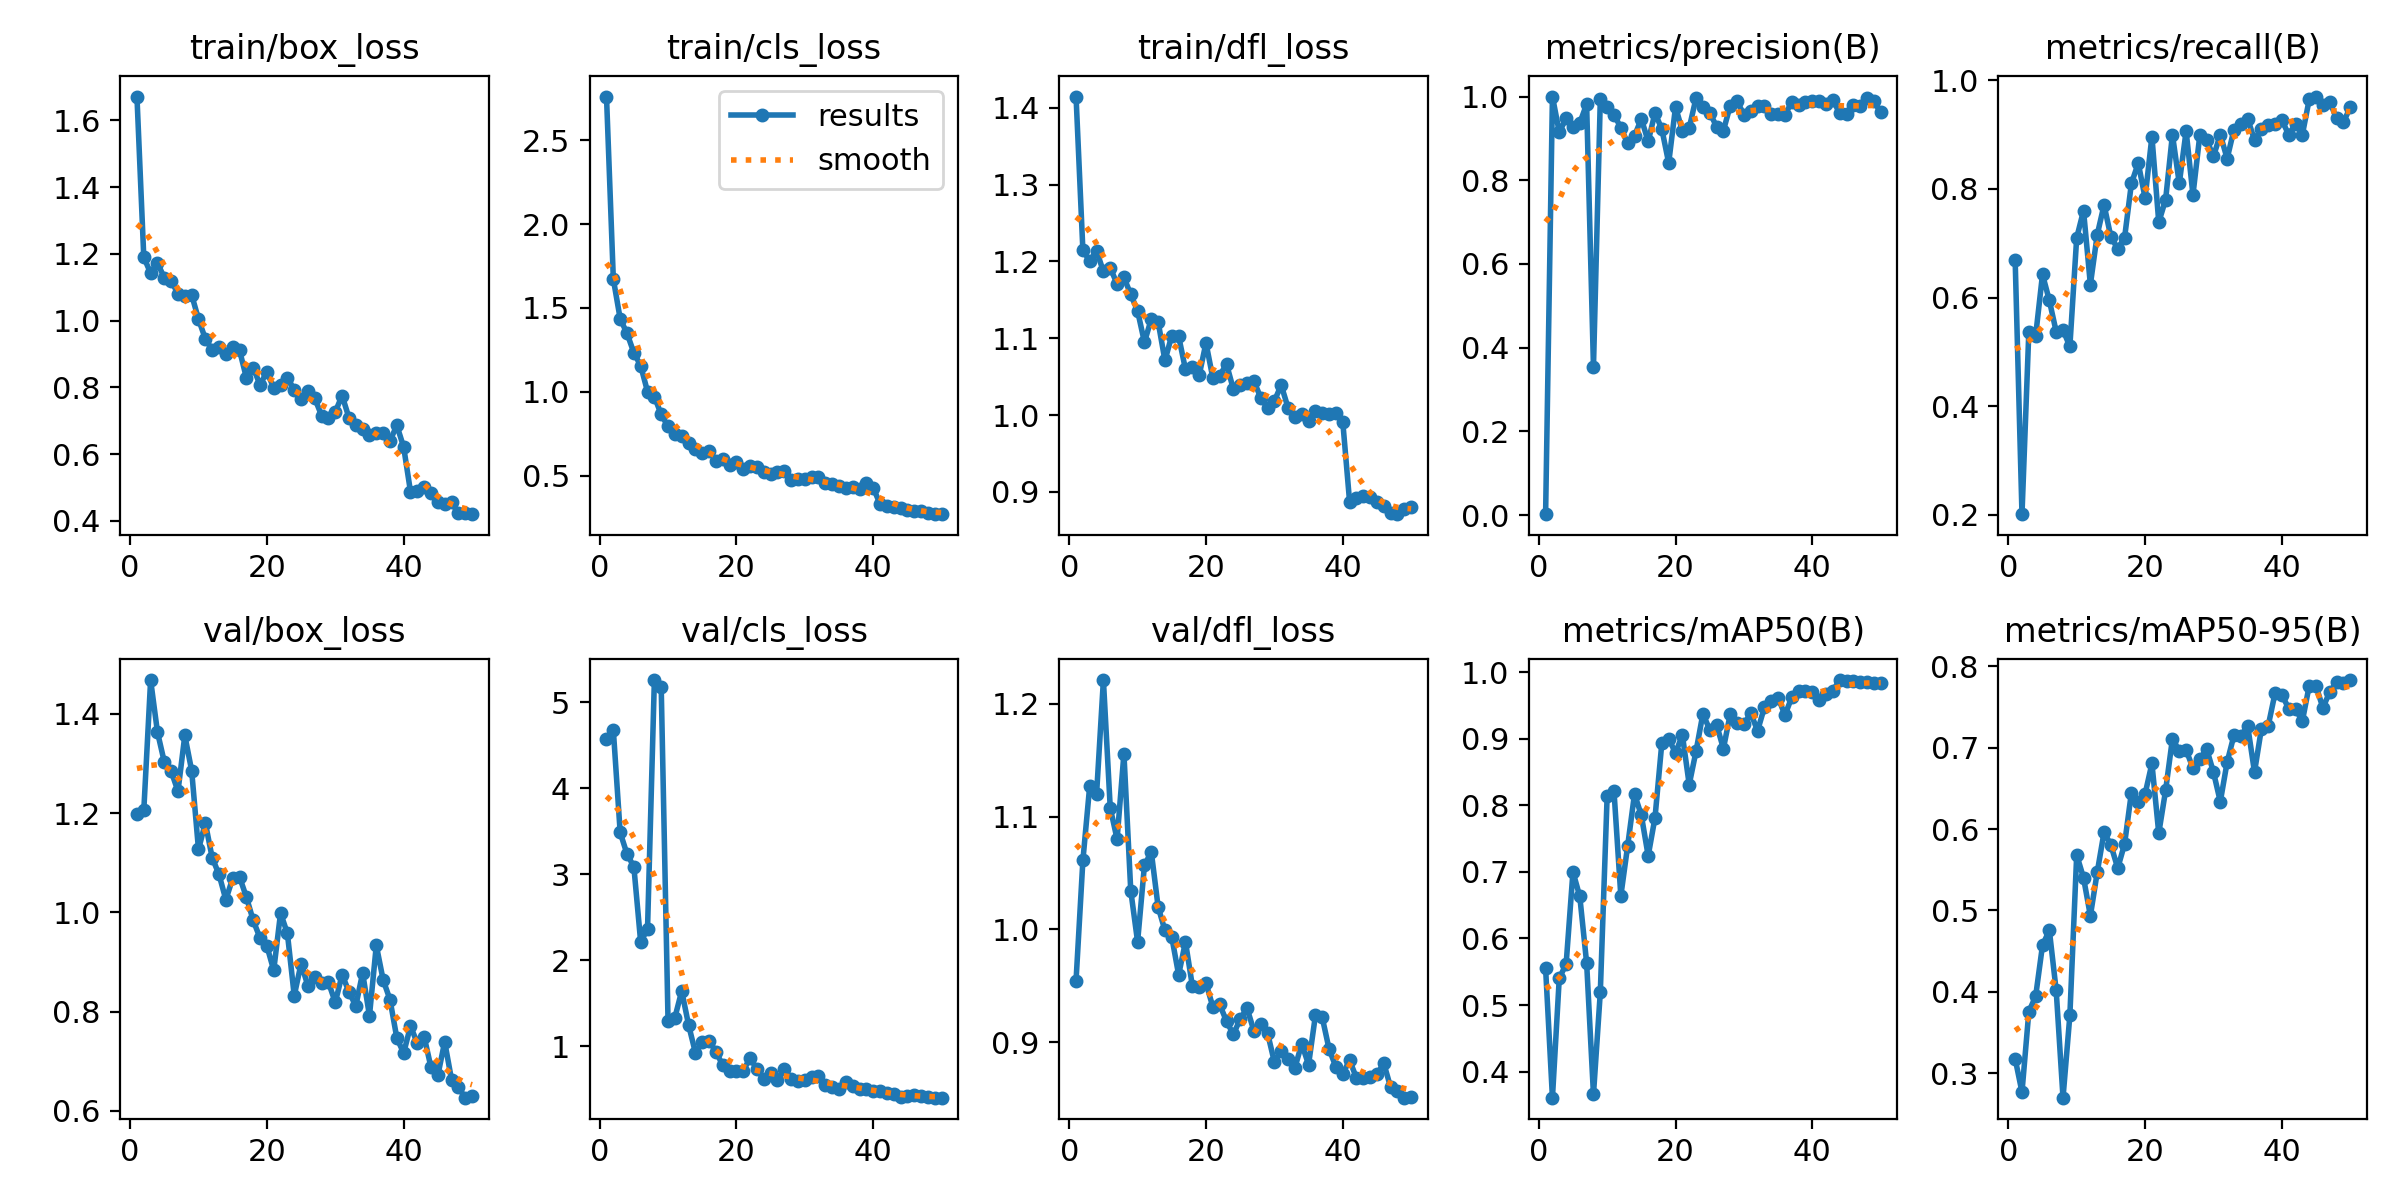

Source data for this figure (header and first rows):
epoch, time, train/box_loss, train/cls_loss, train/dfl_loss, metrics/precision(B), metrics/recall(B), metrics/mAP50(B), metrics/mAP50-95(B), val/box_loss, val/cls_loss, val/dfl_loss, lr/pg0, lr/pg1, lr/pg2
1, 113.1, 1.672, 2.76, 1.415, 0.00223, 0.67, 0.5551, 0.3177, 1.199, 4.577, 0.9547, 0.00048, 0.00048, 0.00048
2, 232.8, 1.19, 1.672, 1.214, 1, 0.2012, 0.361, 0.2767, 1.205, 4.676, 1.061, 0.0009606, 0.0009606, 0.0009606
3, 344.3, 1.142, 1.436, 1.201, 0.9149, 0.5372, 0.5406, 0.3754, 1.468, 3.486, 1.127, 0.001421, 0.001421, 0.001421
4, 453, 1.173, 1.349, 1.214, 0.9479, 0.53, 0.5613, 0.3946, 1.363, 3.235, 1.12, 0.001862, 0.001862, 0.001862
5, 561.7, 1.129, 1.233, 1.187, 0.9278, 0.6425, 0.6999, 0.4571, 1.303, 3.087, 1.221, 0.001842, 0.001842, 0.001842
6, 671.3, 1.119, 1.155, 1.192, 0.937, 0.5947, 0.663, 0.4757, 1.284, 2.208, 1.108, 0.001802, 0.001802, 0.001802
7, 782.6, 1.081, 1.001, 1.171, 0.9817, 0.5372, 0.5633, 0.4017, 1.244, 2.364, 1.08, 0.001762, 0.001762, 0.001762
8, 904.7, 1.073, 0.9711, 1.179, 0.354, 0.54, 0.3659, 0.2698, 1.356, 5.259, 1.156, 0.001723, 0.001723, 0.001723
9, 1015, 1.077, 0.8651, 1.157, 0.9939, 0.51, 0.5193, 0.3709, 1.286, 5.18, 1.034, 0.001683, 0.001683, 0.001683
10, 1122, 1.005, 0.7935, 1.136, 0.9754, 0.71, 0.8138, 0.5682, 1.127, 1.289, 0.989, 0.001644, 0.001644, 0.001644
11, 1229, 0.9457, 0.7486, 1.095, 0.9566, 0.76, 0.8214, 0.5401, 1.18, 1.332, 1.057, 0.001604, 0.001604, 0.001604
12, 1340, 0.912, 0.7362, 1.125, 0.9258, 0.6239, 0.664, 0.4934, 1.11, 1.642, 1.069, 0.001564, 0.001564, 0.001564
13, 1448, 0.9223, 0.6977, 1.122, 0.8883, 0.7155, 0.7391, 0.5468, 1.076, 1.247, 1.02, 0.001525, 0.001525, 0.001525
14, 1558, 0.901, 0.6586, 1.071, 0.9059, 0.7705, 0.8168, 0.5962, 1.026, 0.9237, 0.9991, 0.001485, 0.001485, 0.001485
15, 1664, 0.9217, 0.6323, 1.104, 0.9468, 0.7116, 0.785, 0.5804, 1.069, 1.047, 0.9932, 0.001446, 0.001446, 0.001446
16, 1774, 0.9112, 0.6462, 1.103, 0.8928, 0.69, 0.724, 0.552, 1.071, 1.065, 0.9598, 0.001406, 0.001406, 0.001406
17, 1881, 0.8292, 0.5899, 1.06, 0.961, 0.71, 0.7815, 0.5816, 1.031, 0.9341, 0.989, 0.001366, 0.001366, 0.001366
18, 1989, 0.8595, 0.6012, 1.062, 0.9219, 0.81, 0.8937, 0.6448, 0.9839, 0.7778, 0.9503, 0.001327, 0.001327, 0.001327
19, 2097, 0.8072, 0.5661, 1.052, 0.8412, 0.8475, 0.8999, 0.6329, 0.9483, 0.7053, 0.949, 0.001287, 0.001287, 0.001287
20, 2204, 0.8475, 0.5812, 1.094, 0.9751, 0.7835, 0.8784, 0.6432, 0.9323, 0.7148, 0.9525, 0.001248, 0.001248, 0.001248
21, 2312, 0.7975, 0.5386, 1.048, 0.9181, 0.8964, 0.9055, 0.6807, 0.8833, 0.716, 0.9314, 0.001208, 0.001208, 0.001208
22, 2420, 0.8066, 0.5575, 1.051, 0.9249, 0.7386, 0.831, 0.5949, 0.9987, 0.8592, 0.9335, 0.001168, 0.001168, 0.001168
23, 2527, 0.8294, 0.553, 1.066, 0.9965, 0.78, 0.8812, 0.6476, 0.9576, 0.7323, 0.9187, 0.001129, 0.001129, 0.001129
24, 2631, 0.7924, 0.5207, 1.034, 0.9752, 0.9, 0.9371, 0.7111, 0.8322, 0.6174, 0.907, 0.001089, 0.001089, 0.001089
25, 2737, 0.7647, 0.5089, 1.039, 0.9616, 0.81, 0.9136, 0.6962, 0.8967, 0.6849, 0.9206, 0.00105, 0.00105, 0.00105
26, 2848, 0.7892, 0.5193, 1.041, 0.9283, 0.9065, 0.921, 0.6972, 0.8521, 0.609, 0.9303, 0.00101, 0.00101, 0.00101
27, 2956, 0.7675, 0.5307, 1.045, 0.9185, 0.789, 0.885, 0.6749, 0.8708, 0.7362, 0.9103, 0.0009704, 0.0009704, 0.0009704
28, 3065, 0.7156, 0.4725, 1.023, 0.9782, 0.8986, 0.9369, 0.6859, 0.858, 0.6144, 0.9162, 0.0009308, 0.0009308, 0.0009308
29, 3171, 0.7071, 0.4788, 1.009, 0.9889, 0.8902, 0.9231, 0.6986, 0.8593, 0.5984, 0.9083, 0.0008912, 0.0008912, 0.0008912
30, 3277, 0.7267, 0.4804, 1.018, 0.9566, 0.86, 0.9219, 0.67, 0.8187, 0.6072, 0.8825, 0.0008516, 0.0008516, 0.0008516
31, 3384, 0.7756, 0.4904, 1.039, 0.9658, 0.9, 0.938, 0.6338, 0.8745, 0.642, 0.8922, 0.000812, 0.000812, 0.000812
32, 3491, 0.709, 0.4892, 1.01, 0.9772, 0.8557, 0.9119, 0.6825, 0.84, 0.6484, 0.8849, 0.0007724, 0.0007724, 0.0007724
33, 3598, 0.6882, 0.4555, 0.9977, 0.9785, 0.9093, 0.9472, 0.7155, 0.8114, 0.5515, 0.8774, 0.0007328, 0.0007328, 0.0007328
34, 3708, 0.6756, 0.4491, 1.001, 0.9571, 0.92, 0.9572, 0.7146, 0.8779, 0.5285, 0.8986, 0.0006932, 0.0006932, 0.0006932
35, 3815, 0.6573, 0.4387, 0.9924, 0.9587, 0.9292, 0.9616, 0.7269, 0.7917, 0.496, 0.8802, 0.0006536, 0.0006536, 0.0006536
36, 3922, 0.6642, 0.4292, 1.006, 0.9568, 0.89, 0.9353, 0.6702, 0.9336, 0.5804, 0.9237, 0.000614, 0.000614, 0.000614
37, 4028, 0.663, 0.4332, 1.002, 0.9865, 0.91, 0.9623, 0.7229, 0.8641, 0.5378, 0.922, 0.0005744, 0.0005744, 0.0005744
38, 4134, 0.6395, 0.421, 1.002, 0.9787, 0.9181, 0.9716, 0.7269, 0.8243, 0.5051, 0.894, 0.0005348, 0.0005348, 0.0005348
39, 4240, 0.6863, 0.4587, 1.003, 0.9871, 0.92, 0.9711, 0.767, 0.7471, 0.5056, 0.8781, 0.0004952, 0.0004952, 0.0004952
40, 4347, 0.6212, 0.4273, 0.9914, 0.9893, 0.9267, 0.9699, 0.7653, 0.7166, 0.4832, 0.8721, 0.0004556, 0.0004556, 0.0004556
41, 4454, 0.4876, 0.3317, 0.8872, 0.989, 0.8998, 0.9583, 0.7482, 0.7708, 0.4821, 0.8841, 0.000416, 0.000416, 0.000416
42, 4566, 0.4893, 0.3216, 0.8923, 0.9817, 0.92, 0.9671, 0.7474, 0.7368, 0.4514, 0.8685, 0.0003764, 0.0003764, 0.0003764
43, 4675, 0.5016, 0.315, 0.8954, 0.9918, 0.9, 0.972, 0.7329, 0.7493, 0.4401, 0.8686, 0.0003368, 0.0003368, 0.0003368
44, 4782, 0.4823, 0.3074, 0.8932, 0.9602, 0.9646, 0.9879, 0.7762, 0.6876, 0.4081, 0.8696, 0.0002972, 0.0002972, 0.0002972
45, 4889, 0.4571, 0.296, 0.8864, 0.9582, 0.97, 0.9861, 0.7759, 0.6717, 0.4159, 0.8717, 0.0002576, 0.0002576, 0.0002576
46, 4996, 0.451, 0.2916, 0.8814, 0.9795, 0.9547, 0.9859, 0.7491, 0.7393, 0.4258, 0.8813, 0.000218, 0.000218, 0.000218
47, 5101, 0.4552, 0.2883, 0.8723, 0.9781, 0.96, 0.9851, 0.7687, 0.6633, 0.4245, 0.8601, 0.0001784, 0.0001784, 0.0001784
48, 5213, 0.4224, 0.2791, 0.8711, 0.9966, 0.93, 0.9843, 0.7804, 0.6476, 0.4115, 0.8569, 0.0001388, 0.0001388, 0.0001388
49, 5326, 0.4247, 0.2704, 0.8775, 0.9893, 0.923, 0.9833, 0.7801, 0.6268, 0.4015, 0.8509, 9.92e-05, 9.92e-05, 9.92e-05
50, 5440, 0.4201, 0.2707, 0.8808, 0.9619, 0.95, 0.9833, 0.7833, 0.6303, 0.4001, 0.8514, 5.96e-05, 5.96e-05, 5.96e-05
